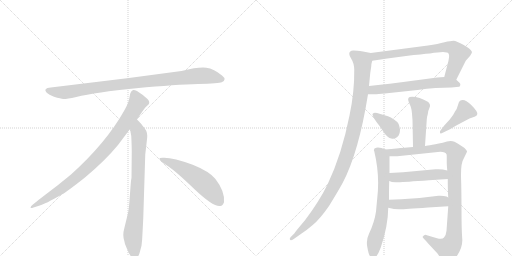
t = 0.00 s
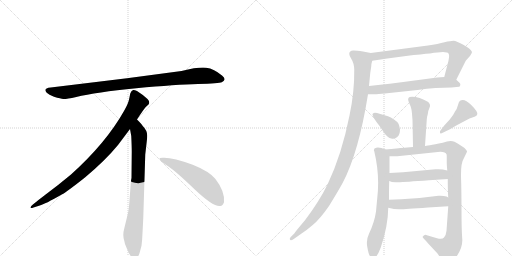
t = 2.26 s
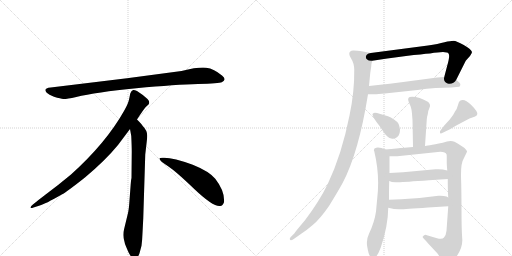
t = 4.51 s
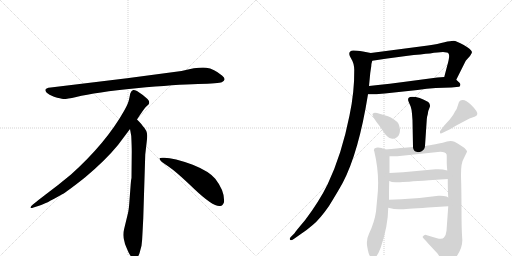
t = 6.77 s
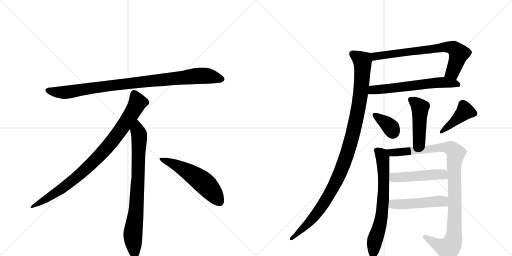
t = 9.02 s
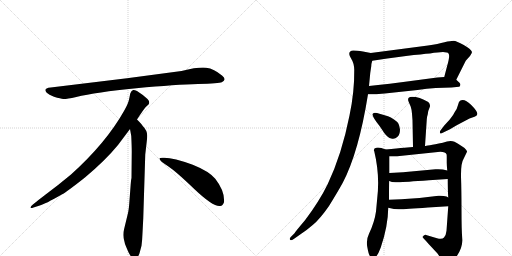
t = 11.28 s

The animated SVG that drew these frames (rendered in a browser with its animation timeline set to each time). Animation: 14 CSS @keyframes rules; one cycle of 11.28 s.

<svg version="1.1" viewBox="0 0 2048 1024" xmlns="http://www.w3.org/2000/svg">
  <g stroke="lightgray" stroke-dasharray="1,1" stroke-width="1" transform="scale(4, 4)">
    <line x1="0" y1="0" x2="256" y2="256"></line>
    <line x1="256" y1="0" x2="0" y2="256"></line>
    <line x1="128" y1="0" x2="128" y2="256"></line>
    <line x1="0" y1="128" x2="256" y2="128"></line>
    <line x1="256" y1="0" x2="512" y2="256"></line>
    <line x1="512" y1="0" x2="256" y2="256"></line>
    <line x1="384" y1="0" x2="384" y2="256"></line>
    <line x1="256" y1="128" x2="512" y2="128"></line>
  </g>
<g transform="scale(1, -1) translate(0, -850)">
   <style type="text/css">
    @keyframes keyframes0 {
      from {
       stroke: black;
       stroke-dashoffset: 952;
       stroke-width: 128;
       }
       76% {
       animation-timing-function: step-end;
       stroke: black;
       stroke-dashoffset: 0;
       stroke-width: 128;
       }
       to {
       stroke: black;
       stroke-width: 1024;
       }
       }
       #make-me-a-hanzi-animation-0 {
         animation: keyframes0 1.024740s both;
         animation-delay: 0.000000s;
         animation-timing-function: linear;
       }
    @keyframes keyframes1 {
      from {
       stroke: black;
       stroke-dashoffset: 897;
       stroke-width: 128;
       }
       74% {
       animation-timing-function: step-end;
       stroke: black;
       stroke-dashoffset: 0;
       stroke-width: 128;
       }
       to {
       stroke: black;
       stroke-width: 1024;
       }
       }
       #make-me-a-hanzi-animation-1 {
         animation: keyframes1 0.979980s both;
         animation-delay: 1.024740s;
         animation-timing-function: linear;
       }
    @keyframes keyframes2 {
      from {
       stroke: black;
       stroke-dashoffset: 792;
       stroke-width: 128;
       }
       72% {
       animation-timing-function: step-end;
       stroke: black;
       stroke-dashoffset: 0;
       stroke-width: 128;
       }
       to {
       stroke: black;
       stroke-width: 1024;
       }
       }
       #make-me-a-hanzi-animation-2 {
         animation: keyframes2 0.894531s both;
         animation-delay: 2.004720s;
         animation-timing-function: linear;
       }
    @keyframes keyframes3 {
      from {
       stroke: black;
       stroke-dashoffset: 548;
       stroke-width: 128;
       }
       64% {
       animation-timing-function: step-end;
       stroke: black;
       stroke-dashoffset: 0;
       stroke-width: 128;
       }
       to {
       stroke: black;
       stroke-width: 1024;
       }
       }
       #make-me-a-hanzi-animation-3 {
         animation: keyframes3 0.695964s both;
         animation-delay: 2.899251s;
         animation-timing-function: linear;
       }
    @keyframes keyframes4 {
      from {
       stroke: black;
       stroke-dashoffset: 720;
       stroke-width: 128;
       }
       70% {
       animation-timing-function: step-end;
       stroke: black;
       stroke-dashoffset: 0;
       stroke-width: 128;
       }
       to {
       stroke: black;
       stroke-width: 1024;
       }
       }
       #make-me-a-hanzi-animation-4 {
         animation: keyframes4 0.835938s both;
         animation-delay: 3.595215s;
         animation-timing-function: linear;
       }
    @keyframes keyframes5 {
      from {
       stroke: black;
       stroke-dashoffset: 618;
       stroke-width: 128;
       }
       67% {
       animation-timing-function: step-end;
       stroke: black;
       stroke-dashoffset: 0;
       stroke-width: 128;
       }
       to {
       stroke: black;
       stroke-width: 1024;
       }
       }
       #make-me-a-hanzi-animation-5 {
         animation: keyframes5 0.752930s both;
         animation-delay: 4.431152s;
         animation-timing-function: linear;
       }
    @keyframes keyframes6 {
      from {
       stroke: black;
       stroke-dashoffset: 1092;
       stroke-width: 128;
       }
       78% {
       animation-timing-function: step-end;
       stroke: black;
       stroke-dashoffset: 0;
       stroke-width: 128;
       }
       to {
       stroke: black;
       stroke-width: 1024;
       }
       }
       #make-me-a-hanzi-animation-6 {
         animation: keyframes6 1.138672s both;
         animation-delay: 5.184082s;
         animation-timing-function: linear;
       }
    @keyframes keyframes7 {
      from {
       stroke: black;
       stroke-dashoffset: 461;
       stroke-width: 128;
       }
       60% {
       animation-timing-function: step-end;
       stroke: black;
       stroke-dashoffset: 0;
       stroke-width: 128;
       }
       to {
       stroke: black;
       stroke-width: 1024;
       }
       }
       #make-me-a-hanzi-animation-7 {
         animation: keyframes7 0.625163s both;
         animation-delay: 6.322754s;
         animation-timing-function: linear;
       }
    @keyframes keyframes8 {
      from {
       stroke: black;
       stroke-dashoffset: 362;
       stroke-width: 128;
       }
       54% {
       animation-timing-function: step-end;
       stroke: black;
       stroke-dashoffset: 0;
       stroke-width: 128;
       }
       to {
       stroke: black;
       stroke-width: 1024;
       }
       }
       #make-me-a-hanzi-animation-8 {
         animation: keyframes8 0.544596s both;
         animation-delay: 6.947917s;
         animation-timing-function: linear;
       }
    @keyframes keyframes9 {
      from {
       stroke: black;
       stroke-dashoffset: 419;
       stroke-width: 128;
       }
       58% {
       animation-timing-function: step-end;
       stroke: black;
       stroke-dashoffset: 0;
       stroke-width: 128;
       }
       to {
       stroke: black;
       stroke-width: 1024;
       }
       }
       #make-me-a-hanzi-animation-9 {
         animation: keyframes9 0.590983s both;
         animation-delay: 7.492513s;
         animation-timing-function: linear;
       }
    @keyframes keyframes10 {
      from {
       stroke: black;
       stroke-dashoffset: 690;
       stroke-width: 128;
       }
       69% {
       animation-timing-function: step-end;
       stroke: black;
       stroke-dashoffset: 0;
       stroke-width: 128;
       }
       to {
       stroke: black;
       stroke-width: 1024;
       }
       }
       #make-me-a-hanzi-animation-10 {
         animation: keyframes10 0.811523s both;
         animation-delay: 8.083496s;
         animation-timing-function: linear;
       }
    @keyframes keyframes11 {
      from {
       stroke: black;
       stroke-dashoffset: 1034;
       stroke-width: 128;
       }
       77% {
       animation-timing-function: step-end;
       stroke: black;
       stroke-dashoffset: 0;
       stroke-width: 128;
       }
       to {
       stroke: black;
       stroke-width: 1024;
       }
       }
       #make-me-a-hanzi-animation-11 {
         animation: keyframes11 1.091471s both;
         animation-delay: 8.895020s;
         animation-timing-function: linear;
       }
    @keyframes keyframes12 {
      from {
       stroke: black;
       stroke-dashoffset: 485;
       stroke-width: 128;
       }
       61% {
       animation-timing-function: step-end;
       stroke: black;
       stroke-dashoffset: 0;
       stroke-width: 128;
       }
       to {
       stroke: black;
       stroke-width: 1024;
       }
       }
       #make-me-a-hanzi-animation-12 {
         animation: keyframes12 0.644694s both;
         animation-delay: 9.986491s;
         animation-timing-function: linear;
       }
    @keyframes keyframes13 {
      from {
       stroke: black;
       stroke-dashoffset: 489;
       stroke-width: 128;
       }
       61% {
       animation-timing-function: step-end;
       stroke: black;
       stroke-dashoffset: 0;
       stroke-width: 128;
       }
       to {
       stroke: black;
       stroke-width: 1024;
       }
       }
       #make-me-a-hanzi-animation-13 {
         animation: keyframes13 0.647949s both;
         animation-delay: 10.631185s;
         animation-timing-function: linear;
       }
</style>
<path d="M 726 566 L 508 537 L 203 500 Q 170 497 187 479 Q 195 472 216 463 Q 244 455 253 454 Q 263 453 305 462 Q 383 481 545 497 Q 707 512 792 514 Q 877 516 887 521 Q 909 531 888 548 Q 856 575 825 579 Q 795 583 726 566 Z" fill="lightgray"></path> 
<path d="M 548 372 Q 576 415 583 422 L 594 432 Q 597 435 597 441 Q 597 446 590 454 Q 572 471 548 486 Q 537 491 533 490 L 528 487 Q 526 486 524 482 Q 522 477 521 476 L 517 456 Q 514 437 496 406 Q 424 278 284 152 Q 235 111 180 70 Q 126 29 124 24 Q 117 14 134 20 L 159 28 Q 179 33 247 72 Q 268 83 341 141 Q 422 209 472 270 L 520 334 L 548 372 Z" fill="lightgray"></path> 
<path d="M 573 -24 L 581 232 L 587 284 Q 589 300 589 307 Q 589 328 571 346 Q 569 351 548 372 C 527 394 515 364 520 334 L 525 306 Q 527 265 527 244 L 526 138 Q 524 132 522 102 L 518 49 Q 516 16 512 -2 L 497 -64 Q 489 -92 498 -117 L 500 -126 Q 502 -132 514 -159 Q 527 -186 539 -185 Q 551 -184 558 -163 L 566 -133 Q 569 -110 570 -82 L 573 -24 Z" fill="lightgray"></path> 
<path d="M 638 215 Q 641 204 671 186 Q 701 167 777 94 Q 854 21 881 26 Q 891 27 896 41 Q 900 85 861 135 Q 836 165 771 191 Q 688 222 650 219 Q 637 219 638 215 Z" fill="lightgray"></path> 
<path d="M 1825 531 L 1862 605 Q 1864 609 1880 626 Q 1888 639 1888 642 Q 1884 654 1855 670 Q 1826 686 1814 687 Q 1803 687 1778 681 Q 1753 674 1712 668 L 1483 638 C 1453 634 1459 603 1489 607 L 1549 616 Q 1557 618 1624 626 Q 1691 634 1720 636 Q 1787 648 1794 636 Q 1801 629 1789 588 L 1777 542 C 1769 513 1812 504 1825 531 Z" fill="lightgray"></path> 
<path d="M 1472 473 L 1493 473 Q 1505 472 1539 476 L 1670 490 L 1707 495 L 1743 498 L 1806 500 L 1836 503 Q 1839 503 1841 509 Q 1843 514 1838 519 L 1825 531 C 1810 544 1807 544 1777 542 L 1749 540 L 1613 522 Q 1574 517 1476 506 C 1446 503 1442 473 1472 473 Z" fill="lightgray"></path> 
<path d="M 1397 634 Q 1397 627 1406 613 Q 1416 598 1417 571 Q 1418 483 1398 388 Q 1367 232 1311 114 Q 1278 46 1220 -31 Q 1180 -78 1178 -83 L 1162 -99 Q 1157 -105 1160 -109 Q 1163 -114 1175 -106 L 1195 -92 Q 1226 -72 1252 -49 Q 1279 -27 1316 26 Q 1350 81 1371 119 Q 1435 241 1472 473 L 1476 506 L 1481 558 L 1485 585 Q 1485 595 1489 607 C 1494 636 1494 636 1483 638 L 1452 644 Q 1426 648 1415 648 Q 1397 649 1397 634 Z" fill="lightgray"></path> 
<path d="M 1648 395 L 1650 369 L 1652 262 C 1653 232 1698 236 1700 266 L 1707 371 Q 1707 381 1711 393 Q 1712 407 1718 419 Q 1724 431 1713 442 Q 1677 463 1648 463 Q 1626 463 1635 442 L 1643 423 Q 1646 415 1648 395 Z" fill="lightgray"></path> 
<path d="M 1600 332 Q 1598 346 1594 355 Q 1590 363 1576 372 Q 1563 381 1552 385 L 1518 395 Q 1503 400 1495 398 L 1490 394 Q 1489 393 1493 383 Q 1498 372 1506 362 Q 1515 352 1537 318 Q 1551 299 1565 296 Q 1579 292 1589 302 Q 1600 311 1600 332 Z" fill="lightgray"></path> 
<path d="M 1777 348 L 1764 331 Q 1758 325 1760 319 Q 1760 312 1773 320 L 1800 333 L 1825 348 L 1878 376 L 1898 383 Q 1908 387 1909 393 Q 1912 403 1884 431 Q 1857 458 1840 447 Q 1835 444 1832 430 Q 1829 416 1819 402 Q 1814 390 1799 372 L 1777 348 Z" fill="lightgray"></path> 
<path d="M 1542 252 Q 1519 262 1505 259 Q 1492 256 1497 245 Q 1520 150 1509 58 L 1504 4 Q 1498 -39 1476 -85 Q 1464 -109 1469 -137 Q 1474 -166 1479 -173 Q 1488 -184 1499 -181 Q 1510 -175 1523 -140 Q 1552 -55 1553 19 L 1556 51 Q 1556 111 1557 126 L 1558 158 L 1558 225 C 1558 246 1558 246 1542 252 Z" fill="lightgray"></path> 
<path d="M 1652 262 Q 1639 262 1542 252 C 1512 249 1528 225 1558 225 L 1589 225 L 1761 243 Q 1783 243 1786 233 Q 1787 232 1787 222 L 1787 199 Q 1787 189 1789 168 L 1791 134 Q 1791 88 1793 60 L 1793 25 L 1786 -73 Q 1784 -92 1776 -100 Q 1769 -109 1748 -103 L 1701 -89 Q 1695 -91 1690 -98 Q 1689 -99 1750 -164 L 1771 -195 Q 1774 -200 1787 -205 Q 1793 -207 1818 -186 Q 1852 -146 1849 -106 Q 1846 -66 1846 11 Q 1846 88 1844 143 Q 1843 198 1855 216 L 1868 243 Q 1870 246 1858 258 Q 1845 268 1818 283 Q 1801 291 1771 279 Q 1704 266 1700 266 L 1652 262 Z" fill="lightgray"></path> 
<path d="M 1789 168 Q 1767 175 1742 173 L 1612 161 L 1558 158 C 1528 156 1530 138 1557 126 Q 1568 119 1593 121 Q 1619 122 1716 129 L 1791 134 C 1821 136 1818 160 1789 168 Z" fill="lightgray"></path> 
<path d="M 1553 19 Q 1581 12 1600 13 Q 1619 13 1712 20 L 1793 25 C 1823 27 1819 45 1793 60 L 1786 64 Q 1773 68 1754 67 L 1678 58 L 1605 53 L 1556 51 C 1526 50 1524 26 1553 19 Z" fill="lightgray"></path> 
      <clipPath id="make-me-a-hanzi-clip-0">
      <path d="M 726 566 L 508 537 L 203 500 Q 170 497 187 479 Q 195 472 216 463 Q 244 455 253 454 Q 263 453 305 462 Q 383 481 545 497 Q 707 512 792 514 Q 877 516 887 521 Q 909 531 888 548 Q 856 575 825 579 Q 795 583 726 566 Z" fill="lightgray"></path>
      </clipPath>
      <path clip-path="url(#make-me-a-hanzi-clip-0)" d="M 195 489 L 217 482 L 274 482 L 503 515 L 786 546 L 825 547 L 885 535 " fill="none" id="make-me-a-hanzi-animation-0" stroke-dasharray="824 1648" stroke-linecap="round"></path>

      <clipPath id="make-me-a-hanzi-clip-1">
      <path d="M 548 372 Q 576 415 583 422 L 594 432 Q 597 435 597 441 Q 597 446 590 454 Q 572 471 548 486 Q 537 491 533 490 L 528 487 Q 526 486 524 482 Q 522 477 521 476 L 517 456 Q 514 437 496 406 Q 424 278 284 152 Q 235 111 180 70 Q 126 29 124 24 Q 117 14 134 20 L 159 28 Q 179 33 247 72 Q 268 83 341 141 Q 422 209 472 270 L 520 334 L 548 372 Z" fill="lightgray"></path>
      </clipPath>
      <path clip-path="url(#make-me-a-hanzi-clip-1)" d="M 538 477 L 551 440 L 547 431 L 501 357 L 421 252 L 319 151 L 264 107 L 129 23 " fill="none" id="make-me-a-hanzi-animation-1" stroke-dasharray="769 1538" stroke-linecap="round"></path>

      <clipPath id="make-me-a-hanzi-clip-2">
      <path d="M 573 -24 L 581 232 L 587 284 Q 589 300 589 307 Q 589 328 571 346 Q 569 351 548 372 C 527 394 515 364 520 334 L 525 306 Q 527 265 527 244 L 526 138 Q 524 132 522 102 L 518 49 Q 516 16 512 -2 L 497 -64 Q 489 -92 498 -117 L 500 -126 Q 502 -132 514 -159 Q 527 -186 539 -185 Q 551 -184 558 -163 L 566 -133 Q 569 -110 570 -82 L 573 -24 Z" fill="lightgray"></path>
      </clipPath>
      <path clip-path="url(#make-me-a-hanzi-clip-2)" d="M 549 361 L 550 327 L 557 309 L 553 150 L 545 15 L 531 -94 L 539 -172 " fill="none" id="make-me-a-hanzi-animation-2" stroke-dasharray="664 1328" stroke-linecap="round"></path>

      <clipPath id="make-me-a-hanzi-clip-3">
      <path d="M 638 215 Q 641 204 671 186 Q 701 167 777 94 Q 854 21 881 26 Q 891 27 896 41 Q 900 85 861 135 Q 836 165 771 191 Q 688 222 650 219 Q 637 219 638 215 Z" fill="lightgray"></path>
      </clipPath>
      <path clip-path="url(#make-me-a-hanzi-clip-3)" d="M 645 214 L 688 198 L 793 136 L 841 93 L 877 45 " fill="none" id="make-me-a-hanzi-animation-3" stroke-dasharray="420 840" stroke-linecap="round"></path>

      <clipPath id="make-me-a-hanzi-clip-4">
      <path d="M 1825 531 L 1862 605 Q 1864 609 1880 626 Q 1888 639 1888 642 Q 1884 654 1855 670 Q 1826 686 1814 687 Q 1803 687 1778 681 Q 1753 674 1712 668 L 1483 638 C 1453 634 1459 603 1489 607 L 1549 616 Q 1557 618 1624 626 Q 1691 634 1720 636 Q 1787 648 1794 636 Q 1801 629 1789 588 L 1777 542 C 1769 513 1812 504 1825 531 Z" fill="lightgray"></path>
      </clipPath>
      <path clip-path="url(#make-me-a-hanzi-clip-4)" d="M 1492 632 L 1509 625 L 1803 661 L 1819 654 L 1836 636 L 1811 562 L 1785 548 " fill="none" id="make-me-a-hanzi-animation-4" stroke-dasharray="592 1184" stroke-linecap="round"></path>

      <clipPath id="make-me-a-hanzi-clip-5">
      <path d="M 1472 473 L 1493 473 Q 1505 472 1539 476 L 1670 490 L 1707 495 L 1743 498 L 1806 500 L 1836 503 Q 1839 503 1841 509 Q 1843 514 1838 519 L 1825 531 C 1810 544 1807 544 1777 542 L 1749 540 L 1613 522 Q 1574 517 1476 506 C 1446 503 1442 473 1472 473 Z" fill="lightgray"></path>
      </clipPath>
      <path clip-path="url(#make-me-a-hanzi-clip-5)" d="M 1477 478 L 1492 491 L 1729 518 L 1771 521 L 1832 512 " fill="none" id="make-me-a-hanzi-animation-5" stroke-dasharray="490 980" stroke-linecap="round"></path>

      <clipPath id="make-me-a-hanzi-clip-6">
      <path d="M 1397 634 Q 1397 627 1406 613 Q 1416 598 1417 571 Q 1418 483 1398 388 Q 1367 232 1311 114 Q 1278 46 1220 -31 Q 1180 -78 1178 -83 L 1162 -99 Q 1157 -105 1160 -109 Q 1163 -114 1175 -106 L 1195 -92 Q 1226 -72 1252 -49 Q 1279 -27 1316 26 Q 1350 81 1371 119 Q 1435 241 1472 473 L 1476 506 L 1481 558 L 1485 585 Q 1485 595 1489 607 C 1494 636 1494 636 1483 638 L 1452 644 Q 1426 648 1415 648 Q 1397 649 1397 634 Z" fill="lightgray"></path>
      </clipPath>
      <path clip-path="url(#make-me-a-hanzi-clip-6)" d="M 1411 635 L 1449 604 L 1450 569 L 1430 395 L 1382 215 L 1340 114 L 1291 31 L 1236 -41 L 1167 -105 " fill="none" id="make-me-a-hanzi-animation-6" stroke-dasharray="964 1928" stroke-linecap="round"></path>

      <clipPath id="make-me-a-hanzi-clip-7">
      <path d="M 1648 395 L 1650 369 L 1652 262 C 1653 232 1698 236 1700 266 L 1707 371 Q 1707 381 1711 393 Q 1712 407 1718 419 Q 1724 431 1713 442 Q 1677 463 1648 463 Q 1626 463 1635 442 L 1643 423 Q 1646 415 1648 395 Z" fill="lightgray"></path>
      </clipPath>
      <path clip-path="url(#make-me-a-hanzi-clip-7)" d="M 1644 451 L 1680 419 L 1677 290 L 1657 270 " fill="none" id="make-me-a-hanzi-animation-7" stroke-dasharray="333 666" stroke-linecap="round"></path>

      <clipPath id="make-me-a-hanzi-clip-8">
      <path d="M 1600 332 Q 1598 346 1594 355 Q 1590 363 1576 372 Q 1563 381 1552 385 L 1518 395 Q 1503 400 1495 398 L 1490 394 Q 1489 393 1493 383 Q 1498 372 1506 362 Q 1515 352 1537 318 Q 1551 299 1565 296 Q 1579 292 1589 302 Q 1600 311 1600 332 Z" fill="lightgray"></path>
      </clipPath>
      <path clip-path="url(#make-me-a-hanzi-clip-8)" d="M 1497 390 L 1554 350 L 1572 318 " fill="none" id="make-me-a-hanzi-animation-8" stroke-dasharray="234 468" stroke-linecap="round"></path>

      <clipPath id="make-me-a-hanzi-clip-9">
      <path d="M 1777 348 L 1764 331 Q 1758 325 1760 319 Q 1760 312 1773 320 L 1800 333 L 1825 348 L 1878 376 L 1898 383 Q 1908 387 1909 393 Q 1912 403 1884 431 Q 1857 458 1840 447 Q 1835 444 1832 430 Q 1829 416 1819 402 Q 1814 390 1799 372 L 1777 348 Z" fill="lightgray"></path>
      </clipPath>
      <path clip-path="url(#make-me-a-hanzi-clip-9)" d="M 1897 395 L 1860 406 L 1766 324 " fill="none" id="make-me-a-hanzi-animation-9" stroke-dasharray="291 582" stroke-linecap="round"></path>

      <clipPath id="make-me-a-hanzi-clip-10">
      <path d="M 1542 252 Q 1519 262 1505 259 Q 1492 256 1497 245 Q 1520 150 1509 58 L 1504 4 Q 1498 -39 1476 -85 Q 1464 -109 1469 -137 Q 1474 -166 1479 -173 Q 1488 -184 1499 -181 Q 1510 -175 1523 -140 Q 1552 -55 1553 19 L 1556 51 Q 1556 111 1557 126 L 1558 158 L 1558 225 C 1558 246 1558 246 1542 252 Z" fill="lightgray"></path>
      </clipPath>
      <path clip-path="url(#make-me-a-hanzi-clip-10)" d="M 1505 250 L 1526 232 L 1531 218 L 1535 100 L 1527 -13 L 1498 -118 L 1494 -169 " fill="none" id="make-me-a-hanzi-animation-10" stroke-dasharray="562 1124" stroke-linecap="round"></path>

      <clipPath id="make-me-a-hanzi-clip-11">
      <path d="M 1652 262 Q 1639 262 1542 252 C 1512 249 1528 225 1558 225 L 1589 225 L 1761 243 Q 1783 243 1786 233 Q 1787 232 1787 222 L 1787 199 Q 1787 189 1789 168 L 1791 134 Q 1791 88 1793 60 L 1793 25 L 1786 -73 Q 1784 -92 1776 -100 Q 1769 -109 1748 -103 L 1701 -89 Q 1695 -91 1690 -98 Q 1689 -99 1750 -164 L 1771 -195 Q 1774 -200 1787 -205 Q 1793 -207 1818 -186 Q 1852 -146 1849 -106 Q 1846 -66 1846 11 Q 1846 88 1844 143 Q 1843 198 1855 216 L 1868 243 Q 1870 246 1858 258 Q 1845 268 1818 283 Q 1801 291 1771 279 Q 1704 266 1700 266 L 1652 262 Z" fill="lightgray"></path>
      </clipPath>
      <path clip-path="url(#make-me-a-hanzi-clip-11)" d="M 1555 251 L 1566 239 L 1786 262 L 1811 252 L 1823 237 L 1816 179 L 1817 -78 L 1810 -120 L 1791 -143 L 1761 -135 L 1697 -95 " fill="none" id="make-me-a-hanzi-animation-11" stroke-dasharray="906 1812" stroke-linecap="round"></path>

      <clipPath id="make-me-a-hanzi-clip-12">
      <path d="M 1789 168 Q 1767 175 1742 173 L 1612 161 L 1558 158 C 1528 156 1530 138 1557 126 Q 1568 119 1593 121 Q 1619 122 1716 129 L 1791 134 C 1821 136 1818 160 1789 168 Z" fill="lightgray"></path>
      </clipPath>
      <path clip-path="url(#make-me-a-hanzi-clip-12)" d="M 1565 152 L 1574 141 L 1585 139 L 1764 153 L 1783 139 " fill="none" id="make-me-a-hanzi-animation-12" stroke-dasharray="357 714" stroke-linecap="round"></path>

      <clipPath id="make-me-a-hanzi-clip-13">
      <path d="M 1553 19 Q 1581 12 1600 13 Q 1619 13 1712 20 L 1793 25 C 1823 27 1819 45 1793 60 L 1786 64 Q 1773 68 1754 67 L 1678 58 L 1605 53 L 1556 51 C 1526 50 1524 26 1553 19 Z" fill="lightgray"></path>
      </clipPath>
      <path clip-path="url(#make-me-a-hanzi-clip-13)" d="M 1562 45 L 1581 32 L 1769 45 L 1786 31 " fill="none" id="make-me-a-hanzi-animation-13" stroke-dasharray="361 722" stroke-linecap="round"></path>

</g>
</svg>
